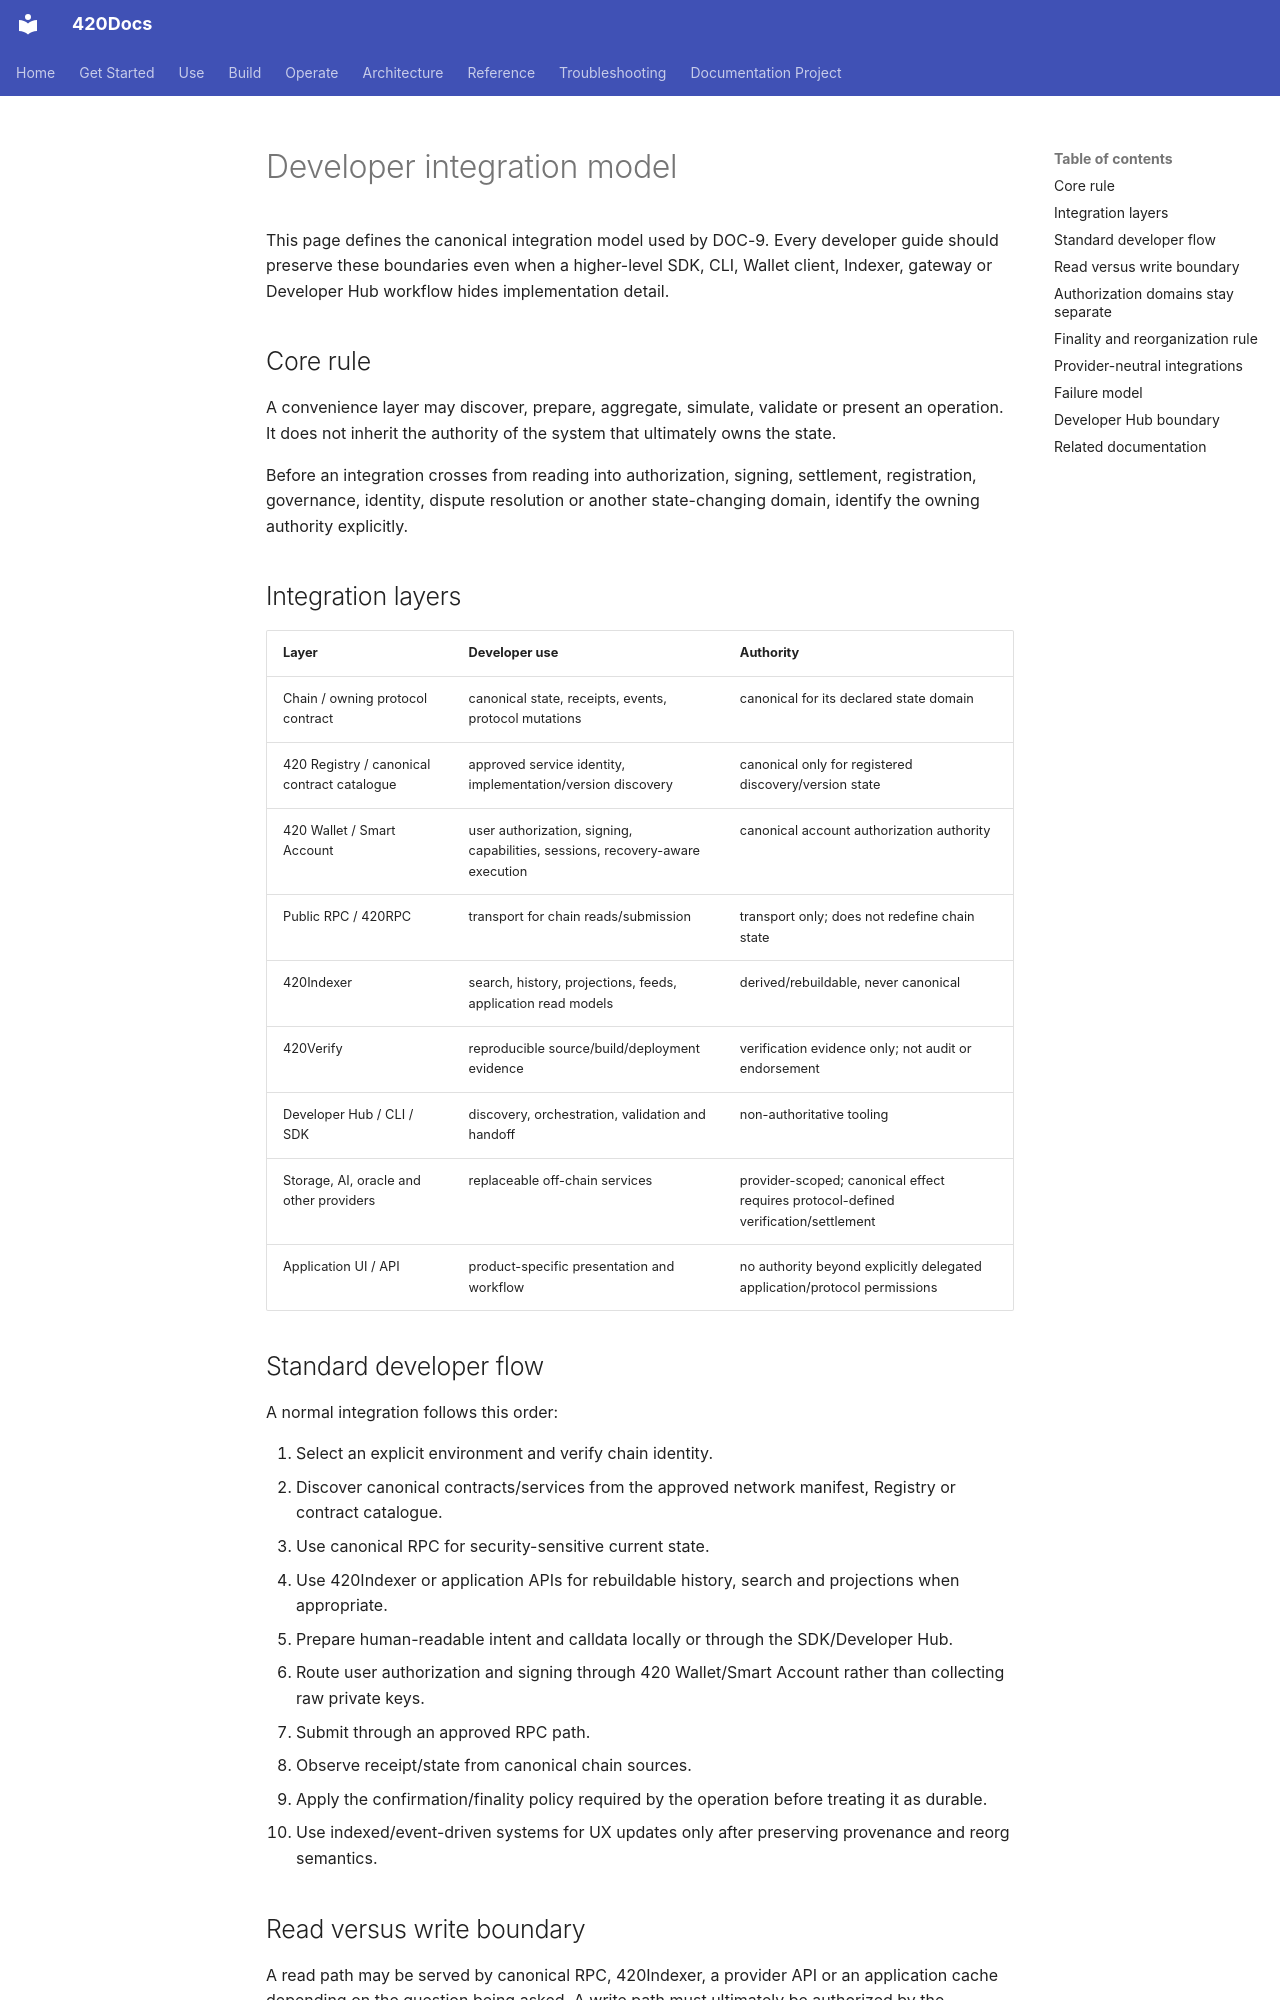

repository: abvhiael/420-integrated-v0.1 · page: developers/integration-model/index.html · generator: mkdocs

---
title: Developer integration model
audience:
  - developer
category: developer
status: development
version: current
---

# Developer integration model

This page defines the canonical integration model used by DOC-9. Every developer guide should preserve these boundaries even when a higher-level SDK, CLI, Wallet client, Indexer, gateway or Developer Hub workflow hides implementation detail.

## Core rule

A convenience layer may discover, prepare, aggregate, simulate, validate or present an operation. It does not inherit the authority of the system that ultimately owns the state.

Before an integration crosses from reading into authorization, signing, settlement, registration, governance, identity, dispute resolution or another state-changing domain, identify the owning authority explicitly.

## Integration layers

| Layer | Developer use | Authority |
| --- | --- | --- |
| Chain / owning protocol contract | canonical state, receipts, events, protocol mutations | canonical for its declared state domain |
| 420 Registry / canonical contract catalogue | approved service identity, implementation/version discovery | canonical only for registered discovery/version state |
| 420 Wallet / Smart Account | user authorization, signing, capabilities, sessions, recovery-aware execution | canonical account authorization authority |
| Public RPC / 420RPC | transport for chain reads/submission | transport only; does not redefine chain state |
| 420Indexer | search, history, projections, feeds, application read models | derived/rebuildable, never canonical |
| 420Verify | reproducible source/build/deployment evidence | verification evidence only; not audit or endorsement |
| Developer Hub / CLI / SDK | discovery, orchestration, validation and handoff | non-authoritative tooling |
| Storage, AI, oracle and other providers | replaceable off-chain services | provider-scoped; canonical effect requires protocol-defined verification/settlement |
| Application UI / API | product-specific presentation and workflow | no authority beyond explicitly delegated application/protocol permissions |

## Standard developer flow

A normal integration follows this order:

1. Select an explicit environment and verify chain identity.
2. Discover canonical contracts/services from the approved network manifest, Registry or contract catalogue.
3. Use canonical RPC for security-sensitive current state.
4. Use 420Indexer or application APIs for rebuildable history, search and projections when appropriate.
5. Prepare human-readable intent and calldata locally or through the SDK/Developer Hub.
6. Route user authorization and signing through 420 Wallet/Smart Account rather than collecting raw private keys.
7. Submit through an approved RPC path.
8. Observe receipt/state from canonical chain sources.
9. Apply the confirmation/finality policy required by the operation before treating it as durable.
10. Use indexed/event-driven systems for UX updates only after preserving provenance and reorg semantics.
